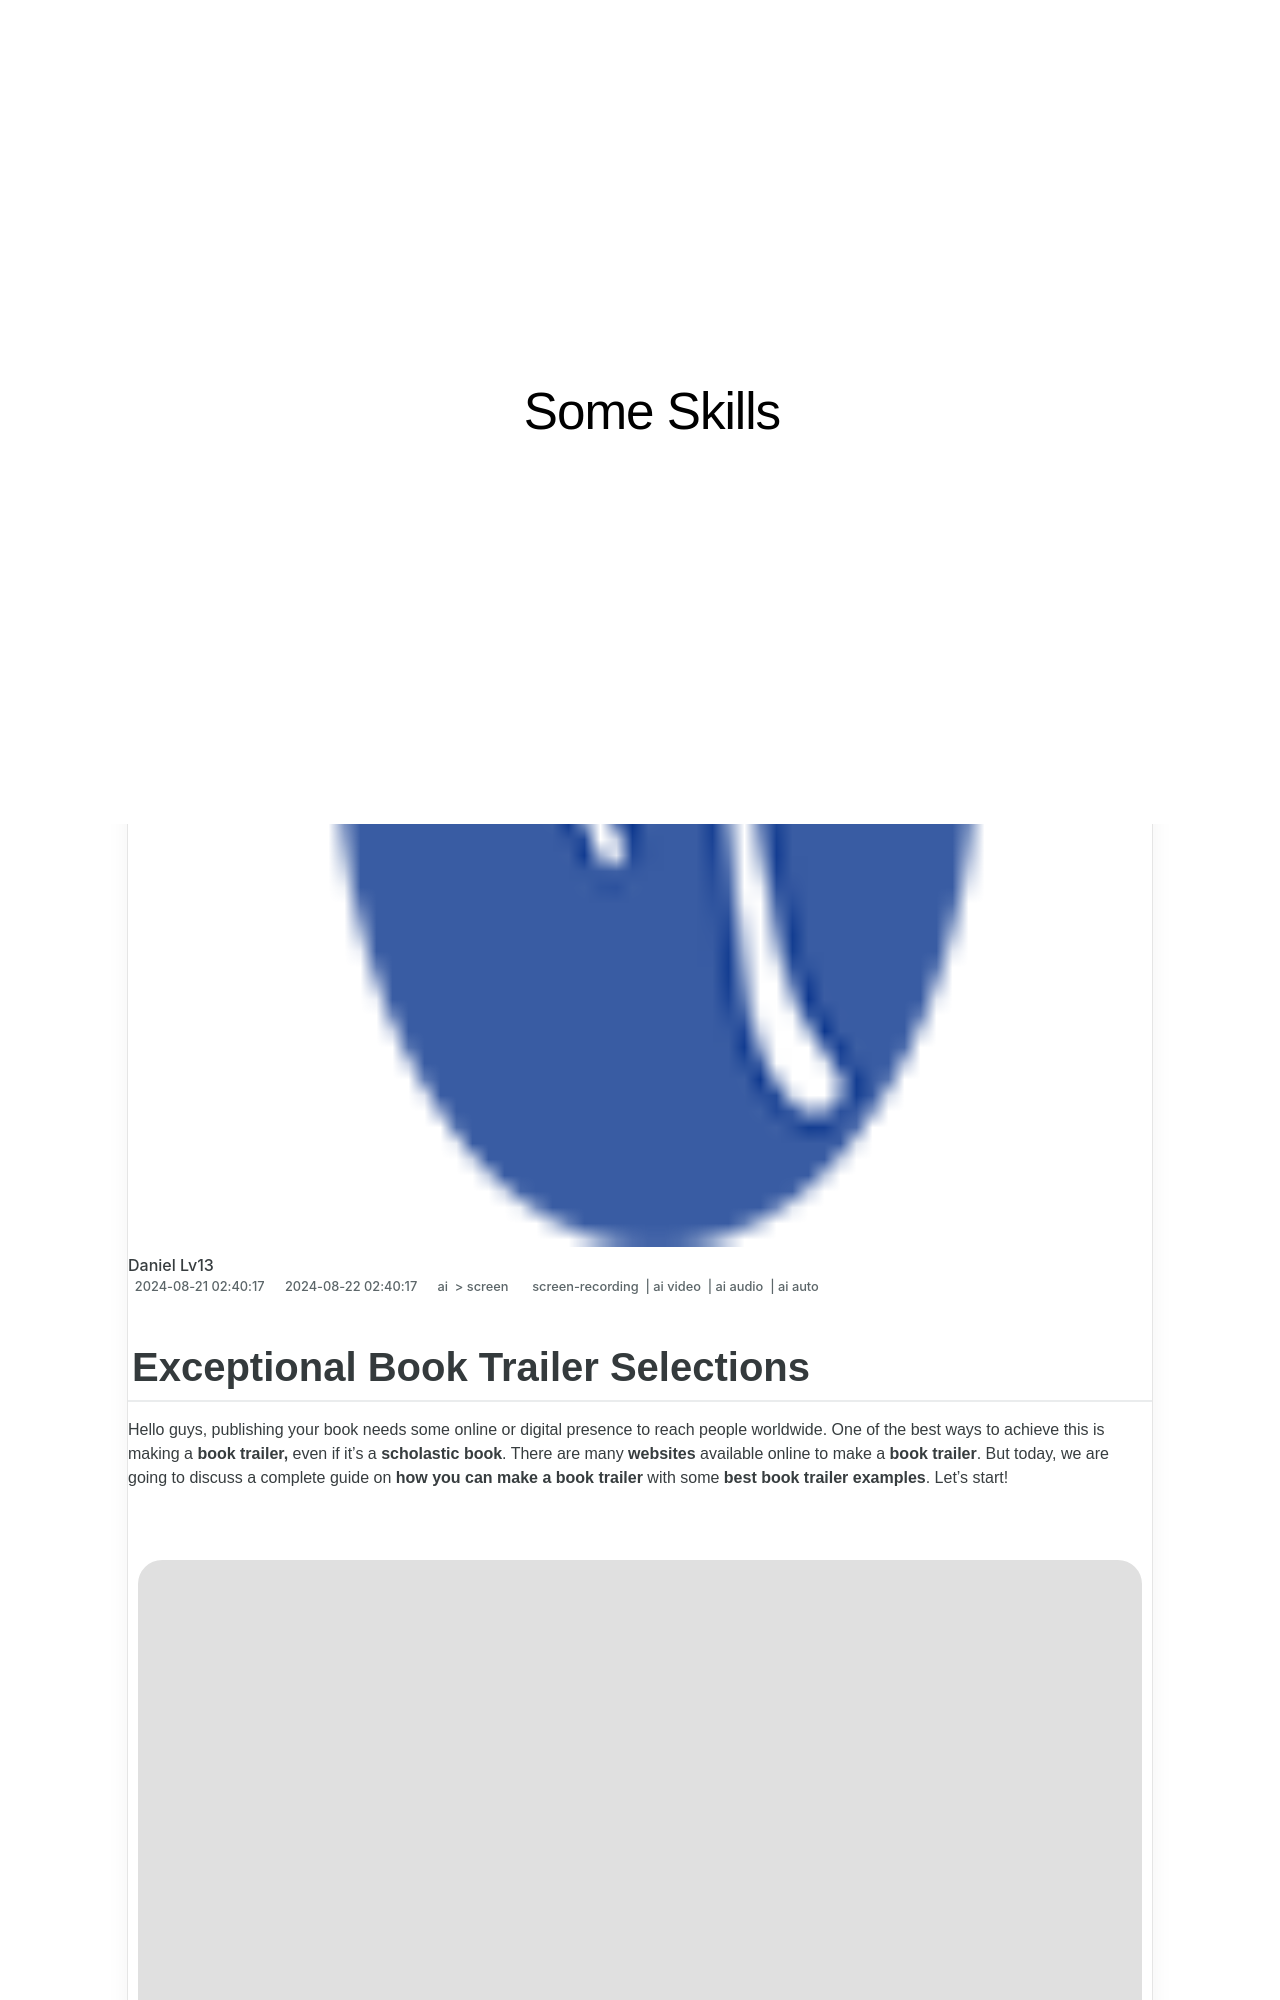

repository: techidaily/site-some-skills · page: 2024-approved-exceptional-book-trailer-selections/index.html · generator: jekyll

---
title: "\"2024 Approved  Exceptional Book Trailer Selections\""
date: 2024-08-21T02:40:17.356Z
updated: 2024-08-22T02:40:17.356Z
tags: 
  - screen-recording
  - ai video
  - ai audio
  - ai auto
categories: 
  - ai
  - screen
description: "\"This Article Describes 2024 Approved: Exceptional Book Trailer Selections\""
excerpt: "\"This Article Describes 2024 Approved: Exceptional Book Trailer Selections\""
keywords: "Best Book Trailers,Exceptional Trailers,Top Book Videos,Premium Book Clips,Ultimate Book Trailers,Selective Reading Visuals,Notable Book Video Selections"
thumbnail: https://thmb.techidaily.com/1d642682ec5cb6a6ea7cd33f84c3c6bed241d468dfb7fb68a3c7508632db1da6.jpg
---

## Exceptional Book Trailer Selections

Hello guys, publishing your book needs some online or digital presence to reach people worldwide. One of the best ways to achieve this is making a **book trailer,** even if it's a **scholastic book**. There are many **websites** available online to make a **book trailer**. But today, we are going to discuss a complete guide on **how you can make a book trailer** with some **best book trailer examples**. Let's start!

<!-- affiliate ads begin -->
<a href="https://shop.mondly.com/affiliate.php?ACCOUNT=ATISTUDI&AFFILIATE=108875&PATH=https%3A%2F%2Fwww.mondly.com%3FAFFILIATE%3D108875%26RESOURCE%3D%2BGeneral%2B970x90%2B"><img src="https://secure.avangate.com/images/merchant/69c418c33ec2e1a4267fa9bb77fa1428/general-970x90.gif" border="0"></a>
<!-- affiliate ads end -->
